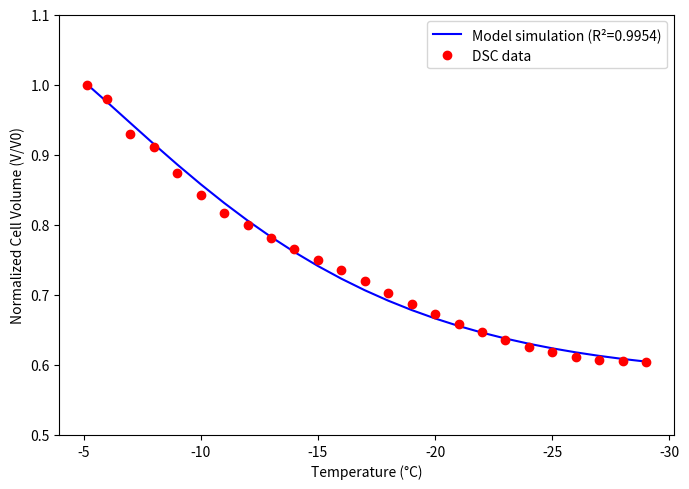

Python code for this plot:
import numpy as np
import pandas as pd
import matplotlib.pyplot as plt
from scipy.integrate import solve_ivp
from scipy.optimize import least_squares


# =========================
# Experimental data
# =========================
expdata = np.array([
    [267.99, 181.84],
    [267.15, 178.1667916],
    [266.15, 169.1173019],
    [265.15, 165.6389179],
    [264.15, 158.7959802],
    [263.15, 153.0628855],
    [262.15, 148.6300803],
    [261.15, 145.4603510],
    [260.15, 142.0739067],
    [259.15, 139.1362156],
    [258.15, 136.3911599],
    [257.15, 133.6439152],
    [256.15, 130.7784624],
    [255.15, 127.8101247],
    [254.15, 124.9271595],
    [253.15, 122.1842929],
    [252.15, 119.7128672],
    [251.15, 117.5194495],
    [250.15, 115.5033441],
    [249.15, 113.7302220],
    [248.15, 112.3445599],
    [247.15, 111.2478511],
    [246.15, 110.4510407],
    [245.15, 109.9891533],
    [244.15, 109.8490548],
], dtype=float)

t_exp = expdata[:, 0]
y_exp = expdata[:, 1]

x0 = np.array([181.84], dtype=float)

# MATLAB initial guess
k0 = np.array([5.68037900e-08, 8.74400015e+04], dtype=float)


# =========================
# ODE function
# =========================
def kinetic_eqs(t, y, k):
    """
    y: cell volume
    k[0] = a
    k[1] = b
    """
    c = 155.22          # effective membrane area for water transport
    d = 8.314           # gas constant
    e = 5.0             # cooling rate
    f = 18e12           # partial molar volume of water
    g = 109.86          # osmotically inactive cell volume
    h = 2.0             # salt dissociation constant
    ii = 3.33e-13       # intracellular salt molar amount
    jj = 333.88         # latent heat of fusion of ice
    kk = 1e-12          # water density
    l = 273.15          # reference temperature
    m = 4.66e-14        # intracellular CPA moles
    p = 7.103e13        # partial molar volume of CPA

    vol = y[0]

    numerator = vol - g - m * p
    denominator = vol - g - m * p + h * ii / f

    # protect against invalid log/division
    eps = 1e-12
    if numerator <= eps:
        numerator = eps
    if denominator <= eps:
        denominator = eps
    if t <= eps:
        t = eps

    dydt = (
        1e18 * k[0] * c * d * t *
        np.exp(-k[1] / d * (1.0 / t - 1.0 / l)) /
        (e * f) *
        (
            np.log(numerator / denominator)
            - (jj * f * kk / d) * (1.0 / l - 1.0 / t)
        )
    )

    return [dydt]


# =========================
# Simulation
# =========================
def simulate(k, t_eval, x0, method="RK45"):
    sol = solve_ivp(
        fun=lambda t, y: kinetic_eqs(t, y, k),
        t_span=(t_eval[0], t_eval[-1]),
        y0=x0,
        t_eval=t_eval,
        method=method,
        rtol=1e-8,
        atol=1e-10
    )

    if not sol.success:
        raise RuntimeError(f"ODE solver failed: {sol.message}")

    return sol.t, sol.y.T  # shape: (n_points, 1)


# =========================
# Objective function
# =========================
def objective_function(k, t_exp, y_exp, x0):
    try:
        _, X = simulate(k, t_exp, x0)
        y_model = X[:, 0]

        if np.any(np.isnan(y_model)) or np.any(np.isinf(y_model)):
            return np.ones_like(y_exp) * 1e6

        return y_model - y_exp
    except Exception:
        return np.ones_like(y_exp) * 1e6


# =========================
# Statistics
# =========================
def calc_statistics(y_true, y_pred):
    R = np.corrcoef(y_true, y_pred)[0, 1]
    R2 = 1 - np.sum((y_true - y_pred) ** 2) / np.sum((y_true - np.mean(y_true)) ** 2)
    RMSE = np.sqrt(np.mean((y_true - y_pred) ** 2))
    SSE = np.sum((y_true - y_pred) ** 2)

    return {
        "R": R,
        "R2": R2,
        "RMSE": RMSE,
        "SSE": SSE
    }


# =========================
# Main fitting function
# =========================
def fit_model():
    result = least_squares(
        fun=objective_function,
        x0=k0,
        args=(t_exp, y_exp, x0),
        method="trf",
        max_nfev=10000
    )

    k_fit = result.x

    t_fit, X_fit = simulate(k_fit, t_exp, x0)
    y_fit = X_fit[:, 0]

    stats = calc_statistics(y_exp, y_fit)

    print("\nEstimated parameters:")
    print(f"a = {k_fit[0]:.8e}")
    print(f"b = {k_fit[1]:.8e}")

    print("\nFitting statistics:")
    print(f"R    = {stats['R']:.8f}")
    print(f"R^2  = {stats['R2']:.8f}")
    print(f"RMSE = {stats['RMSE']:.8f}")
    print(f"SSE  = {stats['SSE']:.8f}")

    # Plot
    T_model = t_fit - 273.15
    V_model = y_fit / 181.84
    T_exp_c = t_exp - 273.15
    V_exp = y_exp / 181.84

    plt.figure(figsize=(7, 5))
    plt.plot(T_model, V_model, 'b-', label=f"Model simulation (R²={stats['R2']:.4f})")
    plt.plot(T_exp_c, V_exp, 'ro', label="DSC data")
    plt.xlabel("Temperature (°C)")
    plt.ylabel("Normalized Cell Volume (V/V0)")
    plt.gca().invert_xaxis()
    plt.ylim([0.5, 1.1])
    plt.legend(loc="best")
    plt.tight_layout()
    plt.show()

    # Export to Excel
    export_df = pd.DataFrame({
        "T_model_C": T_model,
        "V_model_norm": V_model,
        "T_exp_C": T_exp_c,
        "V_exp_norm": V_exp
    })
    #export_df.to_excel("abd.xlsx", index=False)

    return result, k_fit, stats, export_df


if __name__ == "__main__":
    fit_model()
